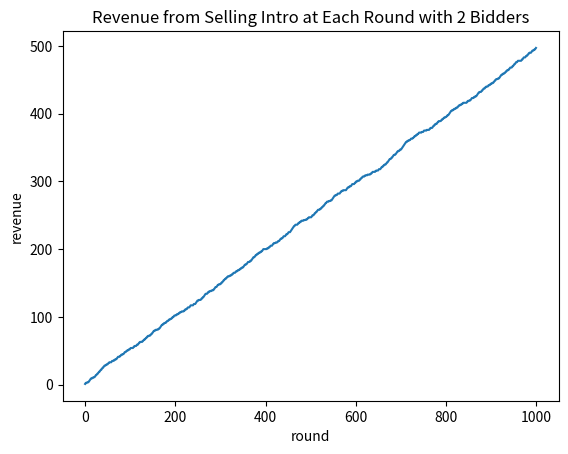

The script that saved this image:
import csv
import numpy as np
from scipy.stats import geom
import math
import matplotlib.pyplot as plt


def exponential_weights(payoff_matrix, epsilon, low, h, n, m, step):
    total_revenue = 0
    actions_chosen = []
    all_revenues = []

    for r in range(n):
        # (1) GENERATE M BIDS
        bids = generate_bids(low, h, m)
        sorted_bids = np.sort(bids)
        v_1 = sorted_bids[-1]
        v_2 = sorted_bids[-2]
        # print('bids', bids)

        # (2) UPDATE REVENUE FOR EACH RESERVE PRICE IN PAYOFF MATRIX
        for reserve_price, val in payoff_matrix.items():
            if 1 > v_1 + v_2:
                val.append(0)
            else:
                val.append(1)

        # (3) CALCULATE THE PROBABILITY
        # calculate the probability of chosing every action in round r
        probabilities, round_action = get_probabilities(
            r, epsilon, h, payoff_matrix, low, step)
        # chose action for round r with probabilities
        if r == 0:
            action_chosen = np.random.choice(round_action)
        else:
            action_chosen = np.random.choice(round_action, p=probabilities)
        actions_chosen.append(action_chosen)
        print(payoff_matrix)
        print(action_chosen)
        round_revenue = payoff_matrix[int(action_chosen)][r]
        total_revenue += round_revenue
        all_revenues.append(total_revenue)

    average_revenue = total_revenue/n
    return actions_chosen, payoff_matrix, average_revenue, all_revenues


def get_probabilities(r, e, h, test_data, low, step):
    hindsight_payoffs = []
    total_payoff = 0
    probabilities = []
    curr_action = []

    # print(len(np.arange(0, my_value + 0.01, 0.01)))
    if r == 0:
        for action in np.arange(low, h+step, step):
            # action_payoff = test_data[action][0]
            curr_action.append(action)
            hindsight_payoff = 0
            hindsight_payoffs.append(hindsight_payoff)
            probs = [1 for _ in range(len(test_data))]
        return probs, curr_action
    else:
        for action in np.arange(low, h+step, step):
            # action_payoff = test_data[action][r]
            curr_action.append(action)
            hindsight_payoff = sum(test_data[action][:r])
            hindsight_payoffs.append((1+e) ** (hindsight_payoff/h))
        total_payoff = sum(hindsight_payoffs)

        for action in range(len(test_data)):
            # print(action)
            probabilities.append(hindsight_payoffs[action]/total_payoff)

        return probabilities, curr_action

def theo_opt_epsilon(k, n):
    epsilon = math.sqrt(np.log(k)/n)
    return epsilon


def generate_bids(low, high, m):
    ### generate m bids drawn from uniform distribution
    return np.random.uniform(low, high, m)


def generate_action_space(low, high, step):
    # start with the example of our bid of 45 with a given value of 50
    # discretize the bid space to k bids between 0 and v
    # action j corresponds to bidding bj

    action_space = {}

    for j in np.arange(low, high+step, step):
        action_space[j] = []

    # print('action space', action_space)
    return action_space


if __name__ == "__main__":
    # print('i like the view')
    # print('you do?')
    # print('youre my best view')
    # print('meh!')

    # Types of variations:

    ## experiment 1
    # bidders drawn from uniforma distribution of U[0,1]
    # action space: discretize reserve price from 0,1 (introdue or dont)
    low = 0
    high = 1
    step = 1
    n = 1000
    m = 2
    epoch = 100

    payoff_matrix = generate_action_space(0, 1, 1)
    print(payoff_matrix)

    epsilon = theo_opt_epsilon(len(payoff_matrix), n)

    # print(epsilon)
    last_reserve_chosen = []

    avg_regret = []
    for i in range(1):
        actions_chosen, payoff_matrix, average_revenue, all_revenues = exponential_weights(
            payoff_matrix, epsilon, low, high, n, m, step)
    # regret = calculate_regret(test_data, total_payoff)
    # avg_regret.append(regret)
        print('actions chosen', actions_chosen)
        last_reserve_chosen.append(actions_chosen[-1])
        print('expected revenue', average_revenue)
    
    plt.figure(1)
    plt.plot(np.arange(n), all_revenues)
    plt.title("Revenue from Selling Intro at Each Round with 2 Bidders")
    plt.ylabel("revenue")
    plt.xlabel("round")
    plt.savefig('Part2_revenue_vs_round_VAR1.png')

